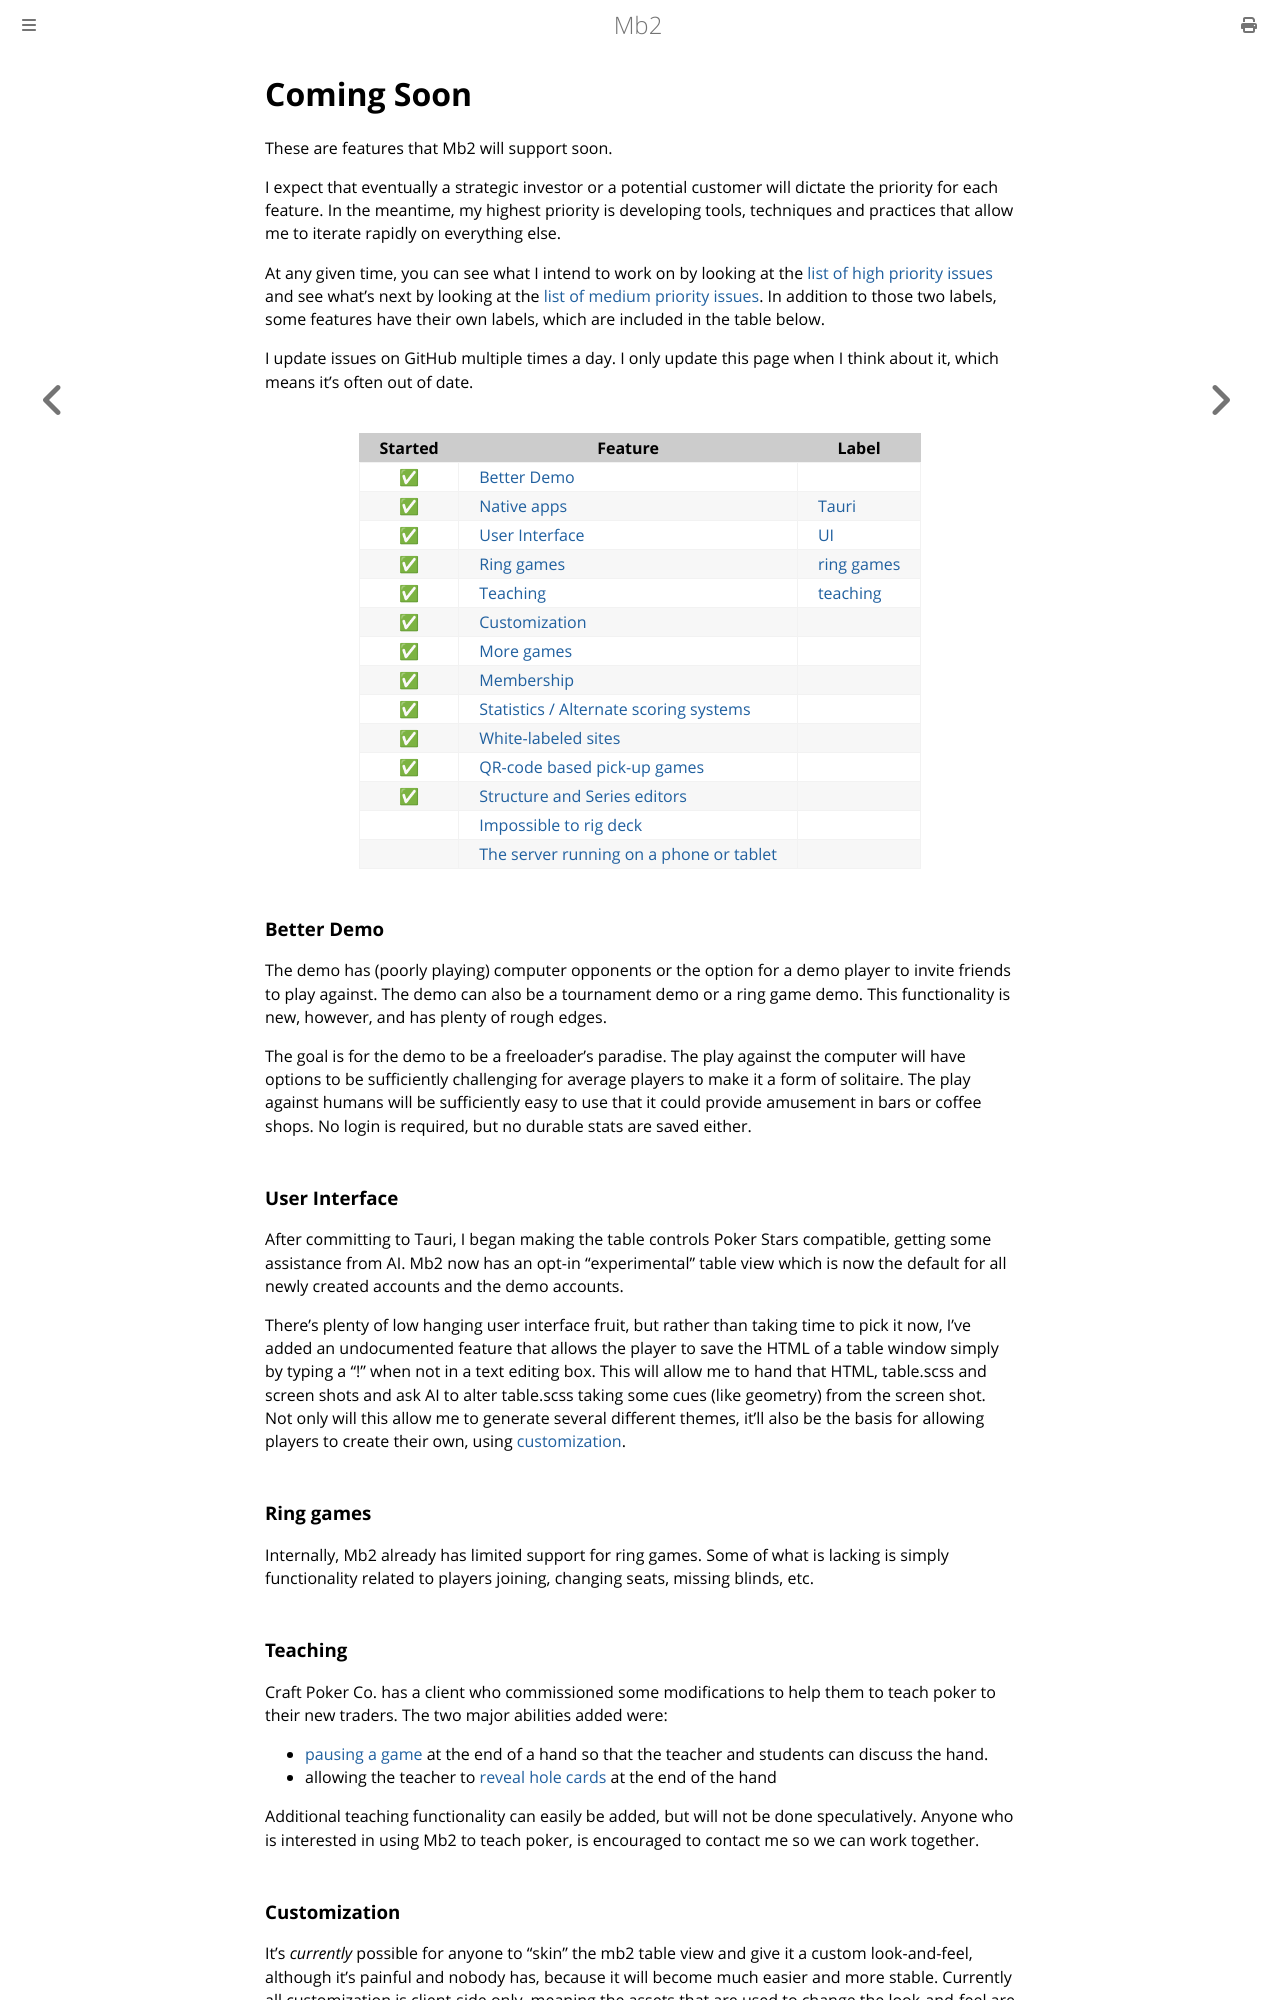

repository: ctm/mb2-doc · page: coming-soon.html · generator: mdbook

# Coming Soon

These are features that Mb2 will support soon.

I expect that eventually a strategic investor or a potential customer
will dictate the priority for each feature.  In the meantime, my
highest priority is developing tools, techniques and practices that
allow me to iterate rapidly on everything else.

At any given time, you can see what I intend to work on by looking at
the [list of high priority
issues](https://github.com/ctm/mb2-doc/issues?q=is%3Aissue%20state%3Aopen%20label%3A%22high%20priority%22)
and see what's next by looking at the [list of medium priority
issues](https://github.com/ctm/mb2-doc/issues?q=is%3Aissue%20state%3Aopen%20label%3A%22medium%20priority%22). In
addition to those two labels, some features have their own labels,
which are included in the table below.

I update issues on GitHub multiple times a day. I only update this page when I
think about it, which means it's often out of date.
<br/>
<br/>
|Started|Feature|Label|
|:---:|---|---|
|✅|[Better Demo](#better-demo)||
|✅|[Native apps](native-apps)|[Tauri](https://github.com/ctm/mb2-doc/issues?q=state%3Aopen%20label%3ATauri)|
|✅|[User Interface](#user-interface)|[UI](https://github.com/ctm/mb2-doc/issues?q=state%3Aopen%20label%3AUI)|
|✅|[Ring games](#ring-games)|[ring games](https://github.com/ctm/mb2-doc/issues?q=state%3Aopen%20label%3A%22ring%20games%22)|
|✅|[Teaching](#teaching)|[teaching](https://github.com/ctm/mb2-doc/issues?q=state%3Aopen%20label%3Ateaching)|
|✅|[Customization](#customization)||
|✅|[More games](#more-games)||
|✅|[Membership](#membership)||
|✅|[Statistics / Alternate scoring systems](#statistics--alternate-scoring-systems)||
|✅|[White-labeled sites](#white-labeled-sites)||
|✅|[QR-code based pick-up games](#qr-code-based-pick-up-games)||
|✅|[Structure and Series editors](#structure-and-series-editors)||
||[Impossible to rig deck](#impossible-to-rig-deck)||
||[The server running on a phone or tablet](#the-server-running-on-a-phone-or-tablet)||

### Better Demo

The demo has (poorly playing) computer opponents or the option for a demo
player to invite friends to play against. The demo can also be a
tournament demo or a ring game demo. This functionality is new, however,
and has plenty of rough edges.

The goal is for the demo to be a freeloader's paradise. The play
against the computer will have options to be sufficiently challenging
for average players to make it a form of solitaire.  The play against
humans will be sufficiently easy to use that it could provide
amusement in bars or coffee shops.  No login is required, but no
durable stats are saved either.

### User Interface

After committing to Tauri, I began making the table controls Poker
Stars compatible, getting some assistance from AI.  Mb2 now has an
opt-in "experimental" table view which is now the default for all
newly created accounts and the demo accounts.

There's plenty of low hanging user interface fruit, but rather than
taking time to pick it now, I've added an undocumented feature that
allows the player to save the HTML of a table window simply by typing
a "!" when not in a text editing box. This will allow me to hand that
HTML, table.scss and screen shots and ask AI to alter table.scss
taking some cues (like geometry) from the screen shot. Not only will
this allow me to generate several different themes, it'll also be the
basis for allowing players to create their own, using
[customization](#customization).

### Ring games

Internally, Mb2 already has limited support for ring games.  Some
of what is lacking is simply functionality related to players joining,
changing seats, missing blinds, etc.


### Teaching

Craft Poker Co. has a client who commissioned some modifications to
help them to teach poker to their new traders.  The two major abilities
added were:

* [pausing a
game](https://github.com/ctm/mb2-doc/issues/1563) at the end of a hand
so that the teacher and students can discuss the hand.
* allowing the teacher to [reveal hole cards](https://github.com/ctm/mb2-doc/issues/1566) at the end of the hand

Additional teaching functionality can easily be added, but will not be
done speculatively.  Anyone who is interested in using Mb2 to teach poker,
is encouraged to contact me so we can work together.
